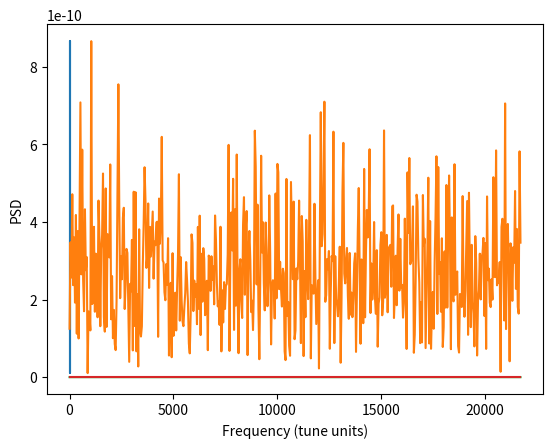

The script that saved this image:
import numpy as np
import matplotlib.pyplot as plt

white_noise = True
colored_noise = False

time = np.arange(1000)
T = time[1] - time[0]  # sampling interval
fs = 1/T  # sampling frequency

if white_noise:
    # Defined as a sequence of uncorrelated random values
    mu, sigma = 0, 1e-8
    # Signal
    y = []
    for i in time:
        y.append(np.random.normal(mu, sigma))

# Noise spectrum
fft = np.fft.fft(y)  # type: numpy.array
N = len(y)

f = np.linspace(0, 1 / T, N)  # 1/T = frequency

plt.ylabel("Amplitude")
plt.xlabel("Frequency (tune units)")
plt.plot(f[:N // 2], np.abs(fft)[:N // 2] * 1 / N)  # 1 / N is a normalization factor
plt.show()

frev=43.45e3
# Plot the frequency in Hz
f_hz = f*frev  # 1/T = frequency

plt.ylabel("Amplitude")
plt.xlabel("Frequency Hz")
plt.plot(f_hz[:N // 2], np.abs(fft)[:N // 2] * 1 / N)  # 1 / N is a normalization factor
plt.show()
# Compute the energy of the signal
E_s = np.sum(np.abs(y)**2)
print('total energy of the signal = ', E_s)

# spectral energy density
E_s_f = np.abs(fft)**2
plt.plot(f_hz[:N // 2], E_s_f[:N // 2] * 1 / N) # 1 / N is a normalization factor
plt.ylabel("Energy")
plt.xlabel("Frequency Hz")
plt.show()

# power spectral density
S_x = E_s_f/time
plt.plot(f_hz[:N // 2], S_x[:N // 2] * 1 / N) # 1 / N is a normalization factor
plt.ylabel("PSD")
plt.xlabel("Frequency (tune units)")
plt.show()